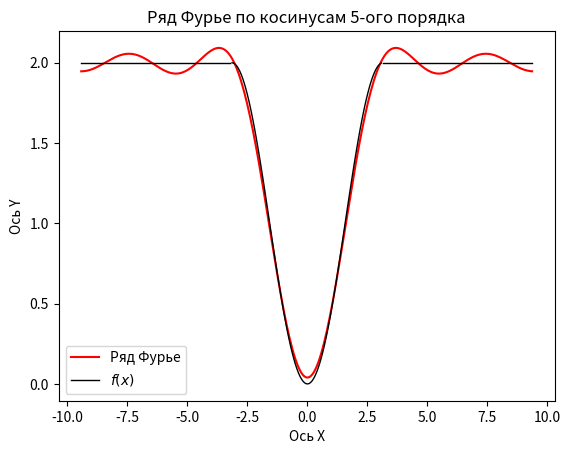

This figure's Python source:
import numpy as np
import matplotlib.pyplot as plt

N = 5
p = np.pi
X1 = []
X2 = []
X3 = []
f1 = -3 * p
f2 = -p
f3 = p
step = p / 50
while f1 < -p and f2 < p and f3 < 3 * p:
    X1.append(f1)
    f1 += step
    X2.append(f2)
    f2 += step
    X3.append(f3)
    f3 += step


def f(X):
    y = []
    for x in X:
        y_arg = 0
        for k in range(1, 3):
            y_arg += (np.cos((k * x) / 3)) * (1 / (3 * p)) * ((54 / (k ** 3 - 9 * k)) * np.sin((p * k) / 3))
        for k in range(4, N):
            y_arg += (np.cos((k * x) / 3)) * (1 / (3 * p)) * ((54 / (k ** 3 - 9 * k)) * np.sin((p * k) / 3))
        y.append((5 / 3) - 1/3 * np.cos(x) + y_arg)
    return y


fig, ax = plt.subplots()
ax.set_title(f'Ряд Фурье по косинусам {N}-ого порядка')
ax.plot(X1 + X2 + X3, f(X1 + X2 + X3), label='Ряд Фурье', color='red')
ax.plot(X1, [2] * len(X1), color='black', linewidth=1)
ax.plot(X2, [1 - np.cos(x) for x in X2], label='$f(x)$', color='black', linewidth=1)
ax.plot(X3, [2] * len(X3), color='black', linewidth=1)
ax.set_xlabel('Ось X')
ax.set_ylabel('Ось Y')
ax.legend()
plt.show()
